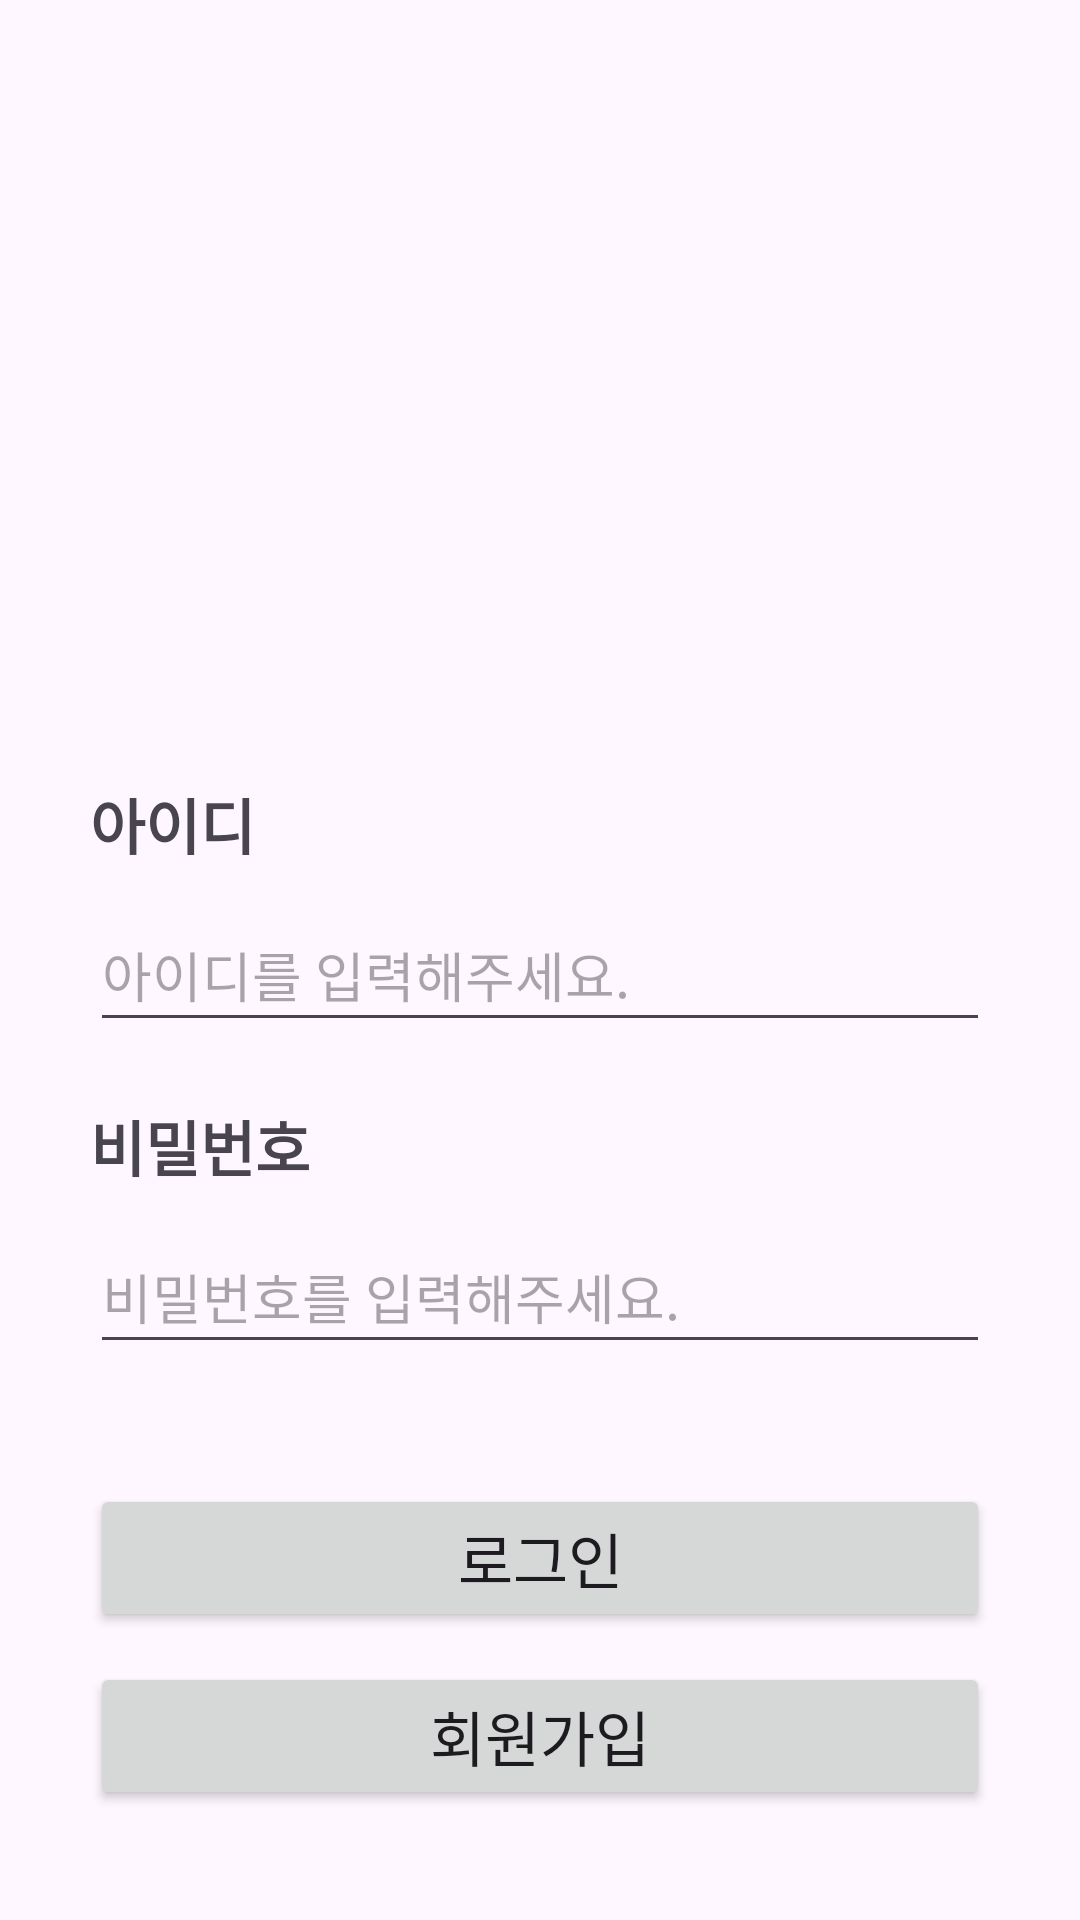

Android layout source for this screen:
<!-- AndroidManifest.xml: application theme Theme.LoginAndIntroduce -->
<!-- res/layout/activity_sign_in.xml -->
<?xml version="1.0" encoding="utf-8"?>
<androidx.constraintlayout.widget.ConstraintLayout xmlns:android="http://schemas.android.com/apk/res/android"
    xmlns:app="http://schemas.android.com/apk/res-auto"
    xmlns:tools="http://schemas.android.com/tools"
    android:id="@+id/main"
    android:layout_width="match_parent"
    android:layout_height="match_parent"
    tools:context=".SignInActivity">
    
    <LinearLayout
        android:layout_width="match_parent"
        android:layout_height="match_parent"
        android:orientation="vertical"
        android:paddingLeft="30dp"
        android:paddingRight="30dp">

        <ImageView
            android:id="@+id/iv_main"
            android:layout_width="150dp"
            android:layout_height="150dp"
            android:layout_gravity="center"
            android:layout_marginTop="80dp"
            android:src="@drawable/soori"/>

        <TextView
            android:id="@+id/tv_id"
            android:layout_width="wrap_content"
            android:layout_height="wrap_content"
            android:text="@string/sign_in_id"
            android:textSize="20sp"
            android:textStyle="bold"
            android:layout_marginTop="30dp"/>

        <EditText
            android:id="@+id/et_id"
            android:layout_width="wrap_content"
            android:layout_height="48dp"
            android:layout_marginTop="10dp"
            android:ems="16"
            android:hint="@string/sign_in_et_id"
            android:inputType="textPersonName"/>

        <TextView
            android:id="@+id/tv_password"
            android:layout_width="wrap_content"
            android:layout_height="wrap_content"
            android:text="@string/sign_in_password"
            android:textSize="20sp"
            android:textStyle="bold"
            android:layout_marginTop="20dp"/>

        <EditText
            android:id="@+id/et_password"
            android:layout_width="wrap_content"
            android:layout_height="48dp"
            android:layout_marginTop="10dp"
            android:ems="16"
            android:hint="@string/sign_in_et_password"
            android:inputType="textPassword"/>

        <Button
            android:id="@+id/btn_login"
            android:layout_width="match_parent"
            android:layout_height="wrap_content"
            android:text="@string/sign_in_btn_login"
            android:textSize="20sp"
            android:layout_marginTop="40dp"/>

        <Button
            android:id="@+id/btn_signup"
            android:layout_width="match_parent"
            android:layout_height="wrap_content"
            android:text="@string/sign_in_btn_signup"
            android:textSize="20sp"
            android:layout_marginTop="10dp"/>

    </LinearLayout>



    

</androidx.constraintlayout.widget.ConstraintLayout>
<!-- resources referenced by this layout -->
<resources>
  <string name="sign_in_btn_login">로그인</string>
  <string name="sign_in_btn_signup">회원가입</string>
  <string name="sign_in_et_id">아이디를 입력해주세요.</string>
  <string name="sign_in_et_password">비밀번호를 입력해주세요.</string>
  <string name="sign_in_id">아이디</string>
  <string name="sign_in_password">비밀번호</string>
  <style name="Theme.LoginAndIntroduce" parent="Base.Theme.LoginAndIntroduce" />
  <style name="Base.Theme.LoginAndIntroduce" parent="Theme.Material3.DayNight.NoActionBar">
          
          
      </style>
</resources>
